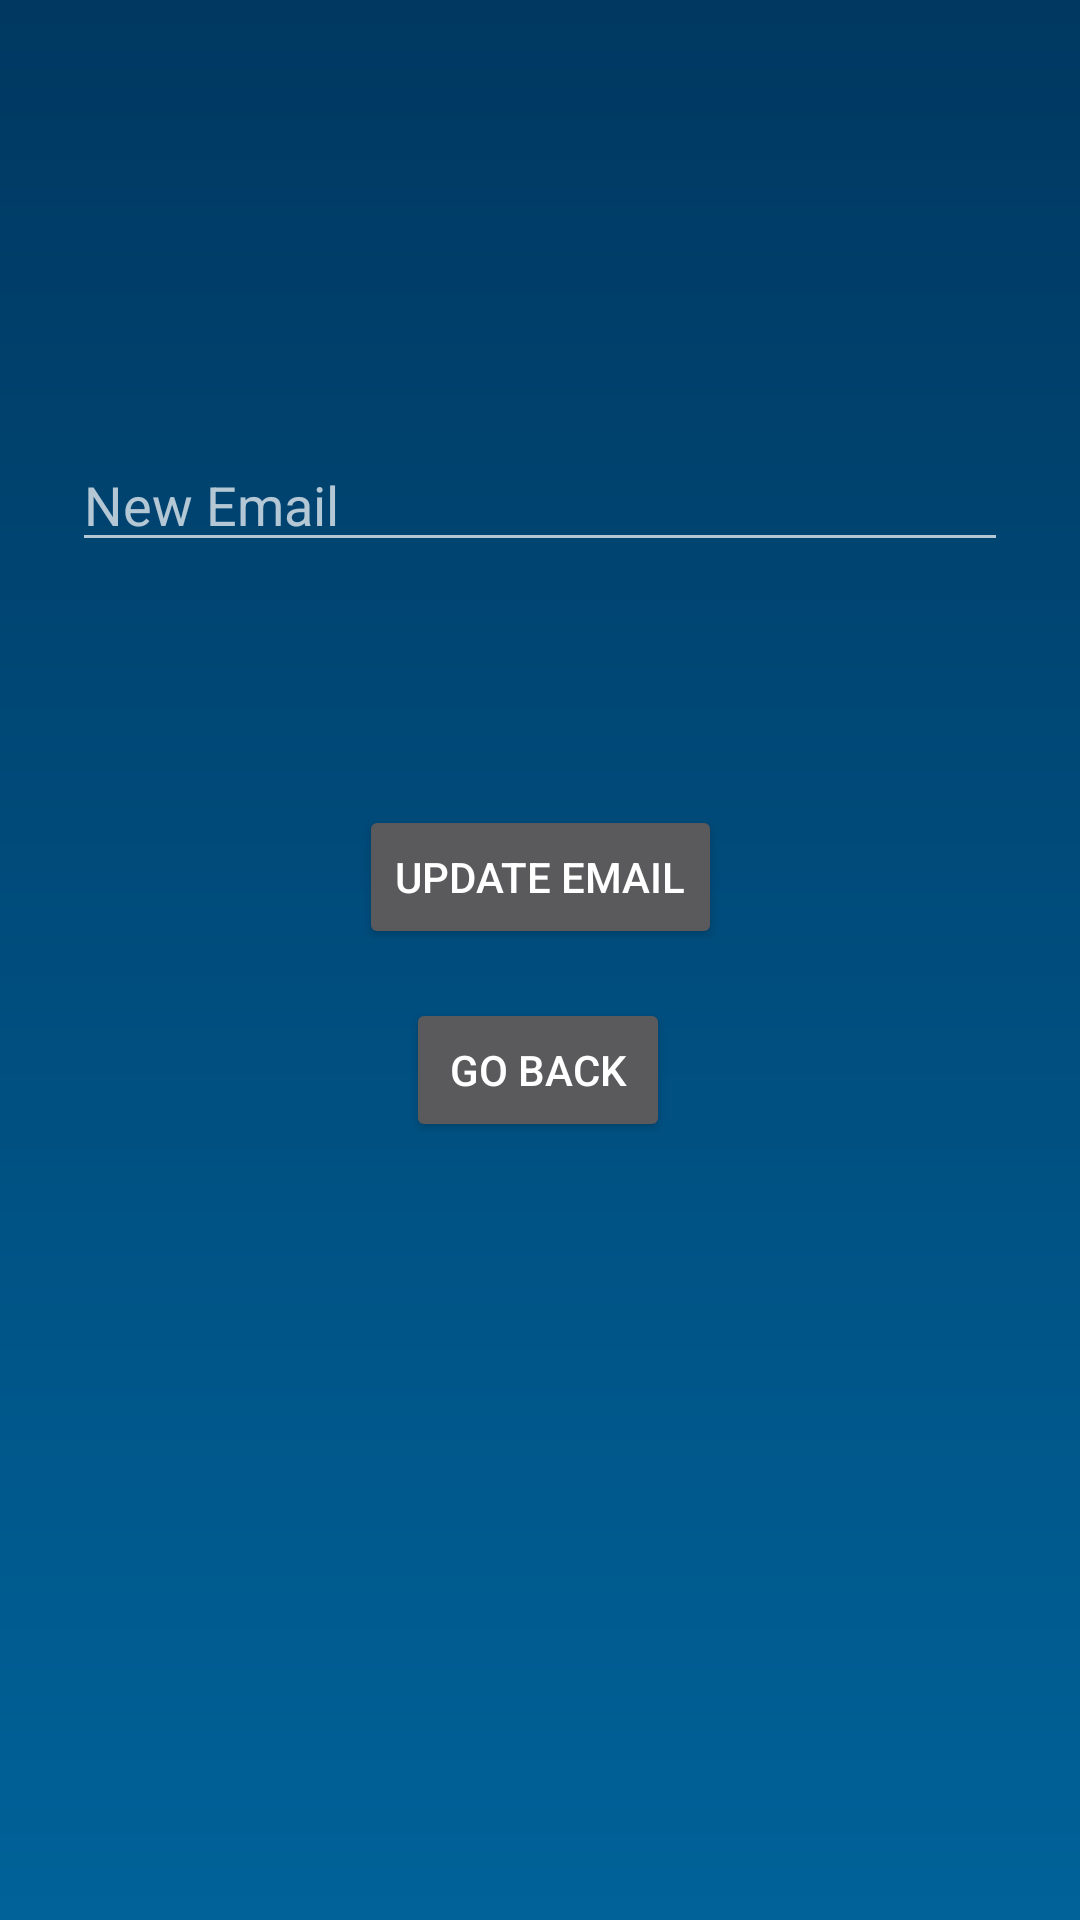

Produce the Android XML layout that renders to this screen, including the resource entries it uses.
<!-- AndroidManifest.xml: application theme Theme.AppCompat.NoActionBar -->
<!-- res/layout/activity_change_email.xml -->
<?xml version="1.0" encoding="utf-8"?>
<androidx.constraintlayout.widget.ConstraintLayout xmlns:android="http://schemas.android.com/apk/res/android"
    xmlns:app="http://schemas.android.com/apk/res-auto"
    xmlns:tools="http://schemas.android.com/tools"
    android:layout_width="match_parent"
    android:layout_height="match_parent"
    tools:context=".ChangeEmail"
    android:background="@drawable/gradient">

    <EditText
        android:id="@+id/newEmail"
        android:layout_width="0dp"
        android:layout_height="wrap_content"
        android:layout_marginStart="24dp"
        android:layout_marginTop="146dp"
        android:layout_marginEnd="24dp"
        android:hint="@string/prompt_newEmail"
        android:imeOptions="actionDone"
        android:inputType="textEmailAddress"
        android:selectAllOnFocus="true"
        app:layout_constraintEnd_toEndOf="parent"
        app:layout_constraintStart_toStartOf="parent"
        app:layout_constraintTop_toTopOf="parent"
        android:textColor="@color/colorText"/>

    <Button
        android:id="@+id/submitEmail"
        android:layout_width="wrap_content"
        android:layout_height="wrap_content"
        android:layout_gravity="start"
        android:layout_marginStart="48dp"
        android:layout_marginTop="16dp"
        android:layout_marginEnd="48dp"
        android:layout_marginBottom="64dp"
        android:enabled="true"
        android:onClick="submitEmail"
        android:text="@string/updateEmail"
        app:layout_constraintBottom_toBottomOf="parent"
        app:layout_constraintEnd_toEndOf="parent"
        app:layout_constraintStart_toStartOf="parent"
        app:layout_constraintTop_toBottomOf="@+id/newEmail"
        app:layout_constraintVertical_bias="0.2"
        android:textColor="@color/colorText"/>

    <Button
        android:id="@+id/goBack"
        android:layout_width="wrap_content"
        android:layout_height="wrap_content"
        android:layout_gravity="start"
        android:layout_marginStart="48dp"
        android:layout_marginEnd="48dp"
        android:enabled="true"
        android:text="@string/goBack"
        android:onClick="goBack"
        app:layout_constraintBottom_toBottomOf="parent"
        app:layout_constraintEnd_toEndOf="parent"
        app:layout_constraintHorizontal_bias="0.496"
        app:layout_constraintStart_toStartOf="parent"
        app:layout_constraintTop_toBottomOf="@+id/submitEmail"
        app:layout_constraintVertical_bias="0.059"
        android:textColor="@color/colorText"/>

</androidx.constraintlayout.widget.ConstraintLayout>
<!-- resources referenced by this layout -->
<resources>
  <color name="colorText">#FFFFFF</color>
  <!-- drawable gradient (drawable) -->
  <?xml version="1.0" encoding="utf-8"?>
  <shape xmlns:android="http://schemas.android.com/apk/res/android"
      android:shape="rectangle">
      <gradient
          android:startColor="@color/gradient_main_1"
          android:endColor="@color/gradient_main_2"
          android:angle="90"/>
  </shape>
  <string name="goBack">Go Back</string>
  <string name="prompt_newEmail">New Email</string>
  <string name="updateEmail">Update Email</string>
  <color name="gradient_main_1">#006299</color>
  <color name="gradient_main_2">#003861</color>
</resources>
